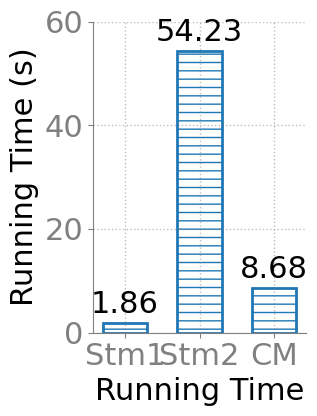

Recreate this plot in Python.
import matplotlib.pyplot as plt
import numpy as np


# %% Style
SECONDARY_COLOR = "#808080"
FONT_SIZE_SM = 18
FONT_SIZE_MD = 20
FONT_SIZE_LG = 22
COLORS = [
    "tab:blue",
    "tab:orange",
    "tab:green",
    "tab:red",
    "tab:purple",
    "tab:brown",
    "tab:pink",
    "tab:gray",
    "tab:olive",
    "tab:cyan",
]
HATCHS = ["--", "//", "xx", "\\", "oo", "..", "+", "O", "*"]

plt.rcParams.update(
    {
        "figure.figsize": (3.5, 4.5),
        "font.size": FONT_SIZE_SM,
        "axes.titlesize": FONT_SIZE_LG,
        "axes.labelsize": FONT_SIZE_LG,
        "font.family": "Calibri",
        "legend.framealpha": 0.5,
        "legend.fontsize": FONT_SIZE_SM,
        "axes.spines.right": False,
        "axes.spines.top": False,
        "axes.edgecolor": SECONDARY_COLOR,
        "xtick.color": SECONDARY_COLOR,
        "ytick.color": SECONDARY_COLOR,
        "xtick.labelsize": FONT_SIZE_LG,
        "ytick.labelsize": FONT_SIZE_LG,
        "grid.color": SECONDARY_COLOR,
        "grid.linestyle": ":",
        "grid.linewidth": 1,
        # enable grid
        "axes.grid": True,
        # disable x axis grid
        "axes.grid.axis": "y",
    }
)


# %% Data
if __name__ == "__main__":
    x_labels = ["Stm1", "Stm2", "CM"]  # , "Utility", 'Running Time']
    ydata = [
        [1.863, 54.2329, 8.679],
        # [0.1415584416,0.1854256854, 1, 1, 'NetD'],
        # [0.04523809524,0.05428571429, 1, 'NetE'],
        # [0.0582278481,0.05907172996, 1, 'NetF'],
        # [0,0, 1, 'NetG'],
        # [0,0, 1, 'NetH'],
        # [1,1, 1, 'NetI'],
    ]

    # %% Plot
    fig = plt.figure()
    ax = fig.add_subplot()

    ax.grid(True, alpha=0.5)
    for idx in range(0, len(ydata)):
        hdl = ax.bar(
            [i + idx * (0.9 / len(ydata)) for i in range(0, len(x_labels))],
            ydata[idx][0 : len(x_labels)],
            align="center",
            hatch=HATCHS[idx],
            color="none",
            edgecolor=COLORS[idx],
            linewidth=2,
            width=0.6,
            label=ydata[idx][-1],
        )
        ax.bar_label(hdl, padding=3, fontsize=22, fmt="%.2f")
    ax.set_xticks(np.arange(len(x_labels)))
    ax.set_xticklabels(x_labels)
    ax.set_xlabel("Running Time")
    ax.set_ylabel("Running Time (s)")
    ax.set_ylim(0, 60)

    plt.tight_layout()
    plt.show()
